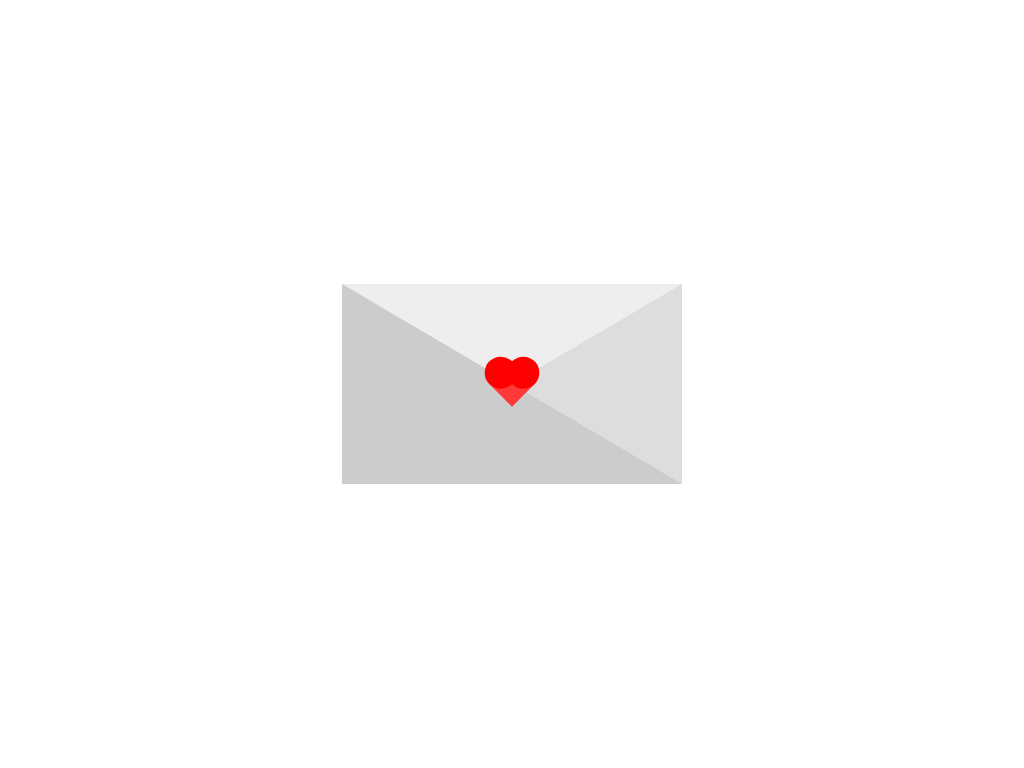

Recreate this image using only HTML and CSS.

<!-- file: index.html -->
<!DOCTYPE html>
<html lang="en">
  <head>
    <meta charset="UTF-8" />
    <meta http-equiv="X-UA-Compatible" content="IE=edge" />
    <meta name="viewport" content="width=device-width, initial-scale=1.0" />
    <link rel="stylesheet" href="style.css" />
    <title>Title</title>
  </head>
  <body>
    <div class="card">
      <div class="heart"></div>
    </div>
  </body>
</html>


/* file: style.css */
body {
  margin: 0;
  padding: 0;
  height: 100vh;
  display: flex;
  justify-content: center;
  align-items: center;
}

.card {
  width: 0;
  height: 0;
  border-top: 100px solid #eee;
  border-right: 170px solid #ddd;
  border-bottom: 100px solid #ccc;
  border-left: 170px solid #ccc;
}

.heart {
  width: 32px;
  height: 32px;
  background-color: #ff3838;
  transform: translate(-50%, -50%) rotate(45deg);
  animation: heartbeat 1.4s linear infinite;
}

.heart:before {
  content: "";
  position: absolute;
  top: 0;
  left: 0;
  width: 100%;
  height: 100%;
  background-color: red;
  transform: translateY(-50%);
  border-radius: 50%;
}

.heart:after {
  content: "";
  position: absolute;
  top: 0;
  left: 0;
  width: 100%;
  height: 100%;
  background-color: red;
  transform: translateX(-50%);
  border-radius: 50%;
}

@keyframes heartbeat {
  0% {
    transform: translate(-50%, -50%) rotate(45deg) scale(1);
  }
  25% {
    transform: translate(-50%, -50%) rotate(45deg) scale(1);
  }
  30% {
    transform: translate(-50%, -50%) rotate(45deg) scale(1.4);
  }
  50% {
    transform: translate(-50%, -50%) rotate(45deg) scale(1.2);
  }
  70% {
    transform: translate(-50%, -50%) rotate(45deg) scale(1.4);
  }
  100% {
    transform: translate(-50%, -50%) rotate(45deg) scale(1);
  }
}
